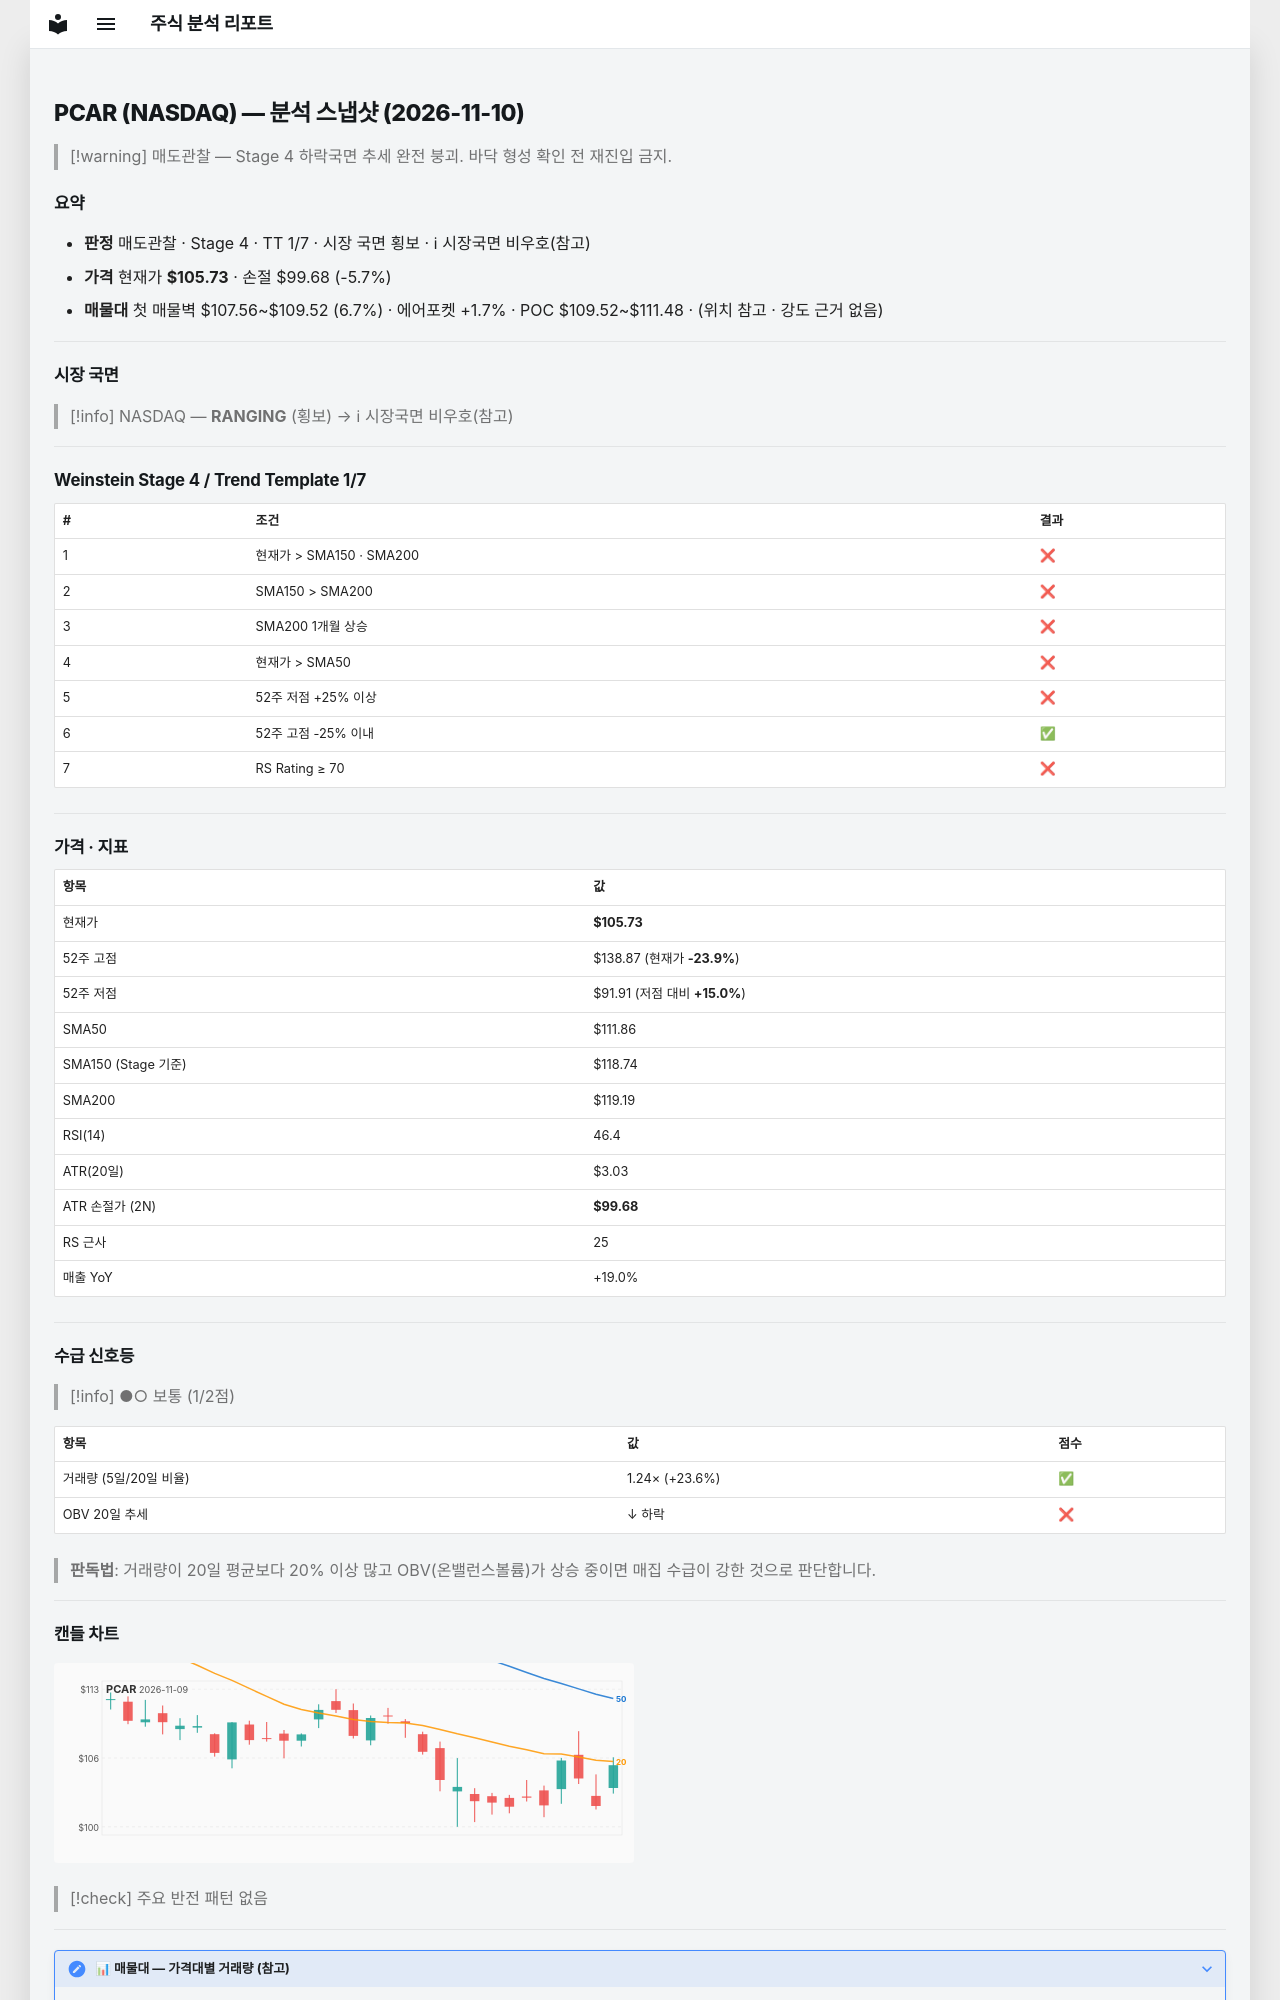

repository: soloandco/stock-reports · page: snapshots/PCAR-2026-11-10/index.html · generator: mkdocs

---
type: analysis-snapshot
title: PCAR 분석 스냅샷
ticker: PCAR
market: NASDAQ
created: 2026-11-10
updated: 2026-11-10
bar-date: 2026-11-09
verdict: 매도관찰
real-rr: 5.48
sma50-gap-pct: -5.5
weekly-position: 저항대아래
weekly-overhead-price: 138.87
weekly-overhead-pct: 31.3
stage: 4
trend-template-score: 1
tt-max: 7
ma-set: sma-50-150-200
price: 105.7300033569336
stop-price: 99.67774018583816
market-regime: RANGING
supply-demand-score: 1/2
supply-demand-label: 보통
status: tracking
tags:
  - stock-agent
  - watchlist
  - PCAR
  - analysis
related:
  - "[[analysis-template]]"
---

# PCAR (NASDAQ) — 분석 스냅샷 (2026-11-10)

> [!warning] 매도관찰 — Stage 4 하락국면
> 추세 완전 붕괴. 바닥 형성 확인 전 재진입 금지.

## 요약

- **판정** 매도관찰 · Stage 4 · TT 1/7 · 시장 국면 횡보 · ℹ 시장국면 비우호(참고)
- **가격** 현재가 **$105.73** · 손절 $99.68 (-5.7%)
- **매물대** 첫 매물벽 $107.56~$109.52 (6.7%) · 에어포켓 +1.7% · POC $109.52~$111.48 · (위치 참고 · 강도 근거 없음)

---

## 시장 국면

> [!info] NASDAQ — **RANGING** (횡보) → ℹ 시장국면 비우호(참고)

---

## Weinstein Stage 4 / Trend Template 1/7

| # | 조건 | 결과 |
|---|------|------|
| 1 | 현재가 > SMA150 · SMA200 | ❌ |
| 2 | SMA150 > SMA200 | ❌ |
| 3 | SMA200 1개월 상승 | ❌ |
| 4 | 현재가 > SMA50 | ❌ |
| 5 | 52주 저점 +25% 이상 | ❌ |
| 6 | 52주 고점 -25% 이내 | ✅ |
| 7 | RS Rating ≥ 70 | ❌ |

---

## 가격 · 지표

| 항목 | 값 |
|------|---|
| 현재가 | **$105.73** |
| 52주 고점 | $138.87 (현재가 **-23.9%**) |
| 52주 저점 | $91.91 (저점 대비 **+15.0%**) |
| SMA50 | $111.86 |
| SMA150 (Stage 기준) | $118.74 |
| SMA200 | $119.19 |
| RSI(14) | 46.4 |
| ATR(20일) | $3.03 |
| ATR 손절가 (2N) | **$99.68** |
| RS 근사 | 25 |
| 매출 YoY | +19.0% |

---
## 수급 신호등

> [!info] ●○ 보통 (1/2점)

| 항목 | 값 | 점수 |
|------|------|------|
| 거래량 (5일/20일 비율) | 1.24× (+23.6%) | ✅ |
| OBV 20일 추세 | ↓ 하락 | ❌ |

> **판독법**: 거래량이 20일 평균보다 20% 이상 많고 OBV(온밸런스볼륨)가 상승 중이면 매집 수급이 강한 것으로 판단합니다.

---
